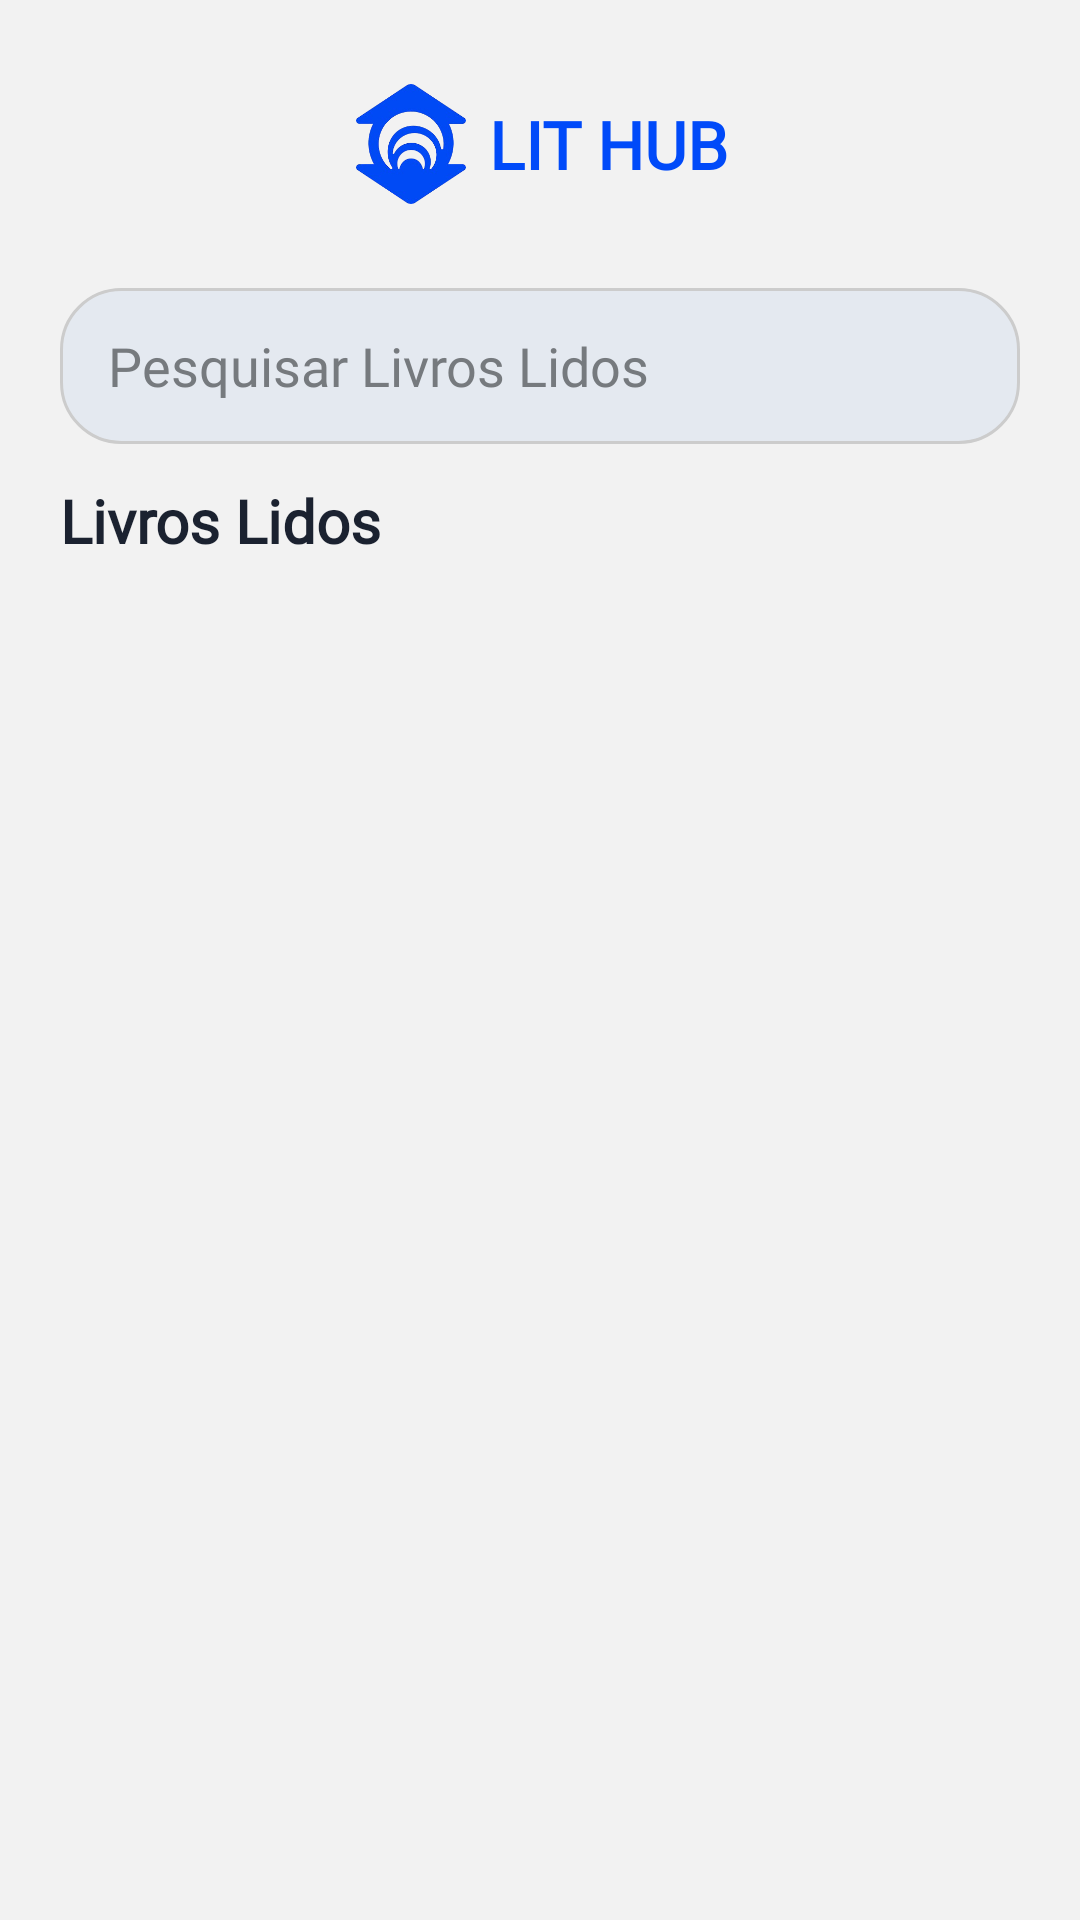

Write the Android layout XML for this screen, with the resource values it uses.
<!-- AndroidManifest.xml: application theme Theme.LitHub -->
<!-- res/layout/activity_admin_read_books.xml -->
<?xml version="1.0" encoding="utf-8"?>
<LinearLayout xmlns:android="http://schemas.android.com/apk/res/android"
    xmlns:app="http://schemas.android.com/apk/res-auto"
    xmlns:tools="http://schemas.android.com/tools"
    android:layout_width="match_parent"
    android:layout_height="match_parent"
    android:orientation="vertical"
    android:background="#F2F2F2"
    android:padding="20dp">

    
    <androidx.constraintlayout.widget.ConstraintLayout
        android:layout_width="match_parent"
        android:layout_height="wrap_content"
        android:paddingVertical="8dp">

        
        <ImageView
            android:id="@+id/btnBack"
            android:layout_width="38dp"
            android:layout_height="38dp"
            android:layout_marginStart="8dp"
            android:src="@drawable/back_btn"
            app:layout_constraintBottom_toBottomOf="parent"
            app:layout_constraintStart_toStartOf="parent"
            app:layout_constraintTop_toTopOf="parent"
            app:tint="@color/primary" />

        
        <LinearLayout
            android:id="@+id/logoContainer"
            android:layout_width="wrap_content"
            android:layout_height="wrap_content"
            android:orientation="horizontal"
            android:gravity="center_vertical"
            app:layout_constraintTop_toTopOf="parent"
            app:layout_constraintBottom_toBottomOf="parent"
            app:layout_constraintStart_toStartOf="parent"
            app:layout_constraintEnd_toEndOf="parent">

            <ImageView
                android:id="@+id/logo"
                android:layout_width="40dp"
                android:layout_height="40dp"
                android:src="@drawable/unifor_logo" />

            <TextView
                android:id="@+id/logo_title"
                android:layout_width="wrap_content"
                android:layout_height="wrap_content"
                android:layout_marginStart="6dp"
                android:fontFamily="@font/montserrat_light"
                android:text="LIT HUB"
                android:textColor="@color/primary"
                android:textSize="22sp"
                android:textStyle="bold" />

        </LinearLayout>

    </androidx.constraintlayout.widget.ConstraintLayout>

    
    <EditText
        android:id="@+id/input_search_books"
        android:layout_width="match_parent"
        android:layout_height="52dp"
        android:layout_marginTop="20dp"
        android:background="@drawable/rounded_shape_1"
        android:fontFamily="@font/montserrat_light"
        android:hint="Pesquisar Livros Lidos"
        android:imeOptions="actionSearch"
        android:inputType="text"
        android:paddingHorizontal="16dp"
        android:textColor="#767A7E"
        android:textColorHint="#767A7E" />

    
    <TextView
        android:id="@+id/textBooks"
        android:layout_width="match_parent"
        android:layout_height="wrap_content"
        android:layout_marginTop="12dp"
        android:fontFamily="@font/montserrat_bold"
        android:paddingBottom="15dp"
        android:text="Livros Lidos "
        android:textColor="@color/text_dark"
        android:textSize="20sp"
        android:textStyle="bold" />

    
    <androidx.recyclerview.widget.RecyclerView
        android:id="@+id/recyclerViewGames"
        android:layout_width="match_parent"
        android:layout_height="0dp"
        android:layout_weight="1"
        android:clipToPadding="false"
        android:paddingBottom="12dp"
        app:layoutManager="androidx.recyclerview.widget.LinearLayoutManager"
        tools:itemCount="3"
        tools:listitem="@layout/item_cardbook" />

</LinearLayout>
<!-- res/layout/item_cardbook.xml (included above) -->
<?xml version="1.0" encoding="utf-8"?>
<LinearLayout xmlns:android="http://schemas.android.com/apk/res/android"
    xmlns:app="http://schemas.android.com/apk/res-auto"
    android:layout_width="match_parent"
    android:layout_height="wrap_content"
    android:orientation="vertical">

    <androidx.cardview.widget.CardView
        android:id="@+id/Book1"
        android:layout_width="match_parent"
        android:layout_height="wrap_content"
        android:layout_marginTop="16dp"
        app:cardBackgroundColor="#FFFFFF"
        app:cardCornerRadius="20dp"
        app:cardElevation="4dp">

        <LinearLayout
            android:layout_width="match_parent"
            android:layout_height="match_parent"
            android:orientation="vertical">

            <LinearLayout
                android:layout_width="match_parent"
                android:layout_height="wrap_content"
                android:orientation="horizontal"
                android:padding="16dp">

                <ImageView
                    android:id="@+id/imgBook"
                    android:layout_width="84dp"
                    android:layout_height="120dp" />

                <LinearLayout
                    android:layout_width="match_parent"
                    android:layout_height="wrap_content"
                    android:layout_marginStart="16dp"
                    android:layout_weight="1"
                    android:orientation="vertical">

                    <TextView
                        android:id="@+id/txtTitle"
                        android:layout_width="wrap_content"
                        android:layout_height="wrap_content"
                        android:fontFamily="@font/montserrat_bold"
                        android:text="Título"
                        android:textColor="@color/text_dark"
                        android:textSize="22sp"
                        android:textStyle="bold" />

                    <TextView
                        android:id="@+id/txtAuthor"
                        android:layout_width="wrap_content"
                        android:layout_height="wrap_content"
                        android:layout_marginTop="6dp"
                        android:fontFamily="@font/montserrat_light"
                        android:text="Autor"
                        android:textColor="@color/gray_medium" />

                    <TextView
                        android:id="@+id/txtSynopsis"
                        android:layout_width="match_parent"
                        android:layout_height="wrap_content"
                        android:layout_marginTop="10dp"
                        android:fontFamily="@font/montserrat_light"
                        android:text="Sinopse"
                        android:textColor="@color/text_dark" />
                </LinearLayout>
            </LinearLayout>

            <LinearLayout
                android:id="@+id/buttonsLayout"
                android:layout_width="match_parent"
                android:layout_height="match_parent"
                android:orientation="horizontal"
                android:visibility="gone">

                <Button
                    android:id="@+id/btnRent"
                    android:layout_width="0dp"
                    android:layout_height="wrap_content"
                    android:layout_margin="2dp"
                    android:layout_weight="1"
                    android:backgroundTint="@color/primary"
                    android:fontFamily="@font/montserrat_bold"
                    android:text="Alugar"
                    android:textAllCaps="false"
                    android:textColor="@android:color/white" />

                <Button
                    android:id="@+id/btnDetails"
                    android:layout_width="0dp"
                    android:layout_height="wrap_content"
                    android:layout_margin="2dp"
                    android:layout_weight="1"
                    android:backgroundTint="@color/primary"
                    android:fontFamily="@font/montserrat_bold"
                    android:text="Detalhes"
                    android:textAllCaps="false"
                    android:textColor="@android:color/white" />

            </LinearLayout>

        </LinearLayout>

    </androidx.cardview.widget.CardView>
</LinearLayout>
<!-- resources referenced by this layout -->
<resources>
  <color name="gray_medium">#7A8599</color>
  <color name="primary">#004AF9</color>
  <color name="text_dark">#1B2230</color>
  <!-- drawable rounded_shape_1 (drawable) -->
  <?xml version="1.0" encoding="utf-8"?>
  <shape xmlns:android="http://schemas.android.com/apk/res/android"
      android:shape="rectangle">
      
      
      <solid android:color="#E4E9F0" />
      
      
      <corners android:radius="20dp" />
      
      
      <stroke
          android:width="1dp"
          android:color="#CCCCCC" />
      
      
      <padding
          android:left="10dp"
          android:right="10dp"
          android:top="5dp"
          android:bottom="5dp" />
  </shape>
  <!-- drawable unifor_logo: png bitmap (drawable, 50677 bytes) -->
  <style name="Theme.LitHub" parent="Theme.MaterialComponents.DayNight.NoActionBar">
          <item name="colorPrimary">@color/primary</item>
          <item name="colorPrimaryVariant">@color/primary_dark</item>
          <item name="colorOnPrimary">@color/white</item>
          <item name="android:windowBackground">@color/bg_light</item>
      </style>
  <color name="primary_dark">#0037BB</color>
  <color name="white">#FFFFFF</color>
  <color name="bg_light">#F7F9FC</color>
</resources>
